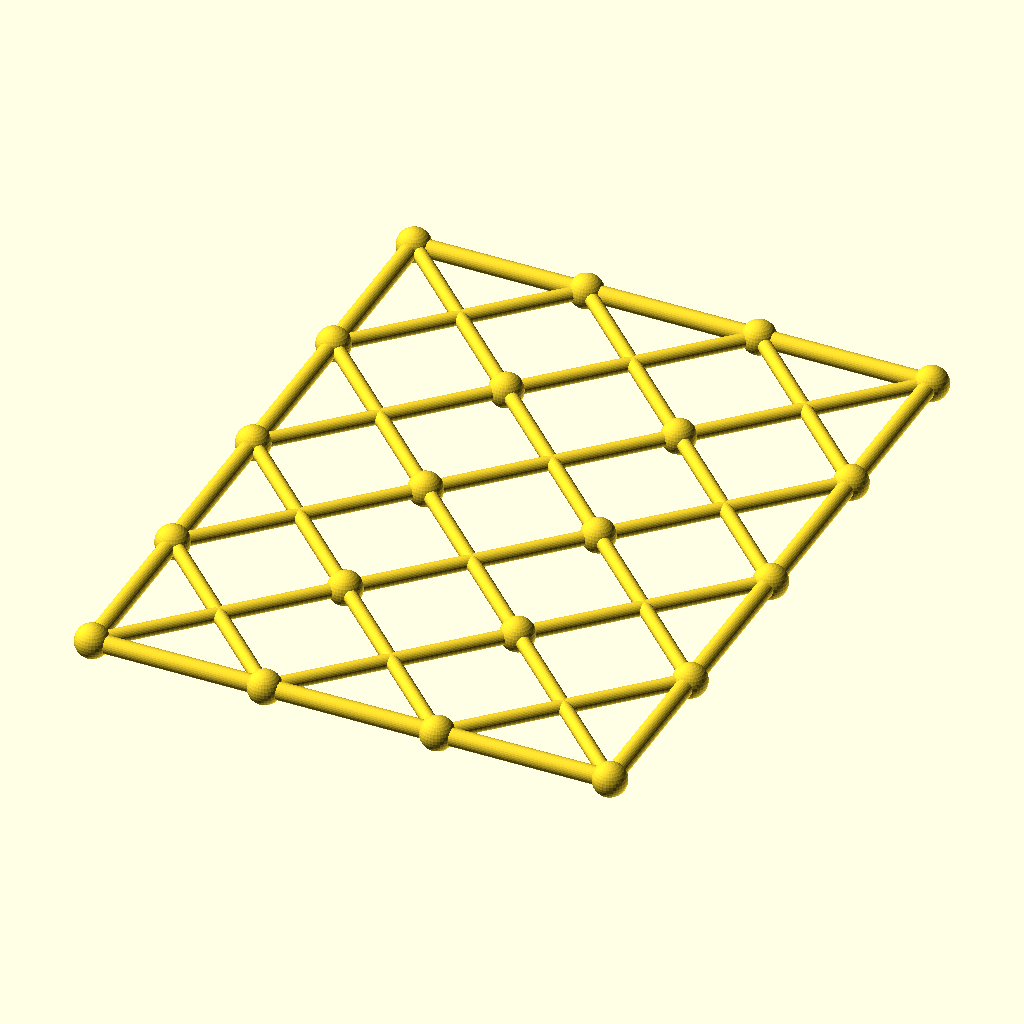
Cell 1 — every parameter at its default value.
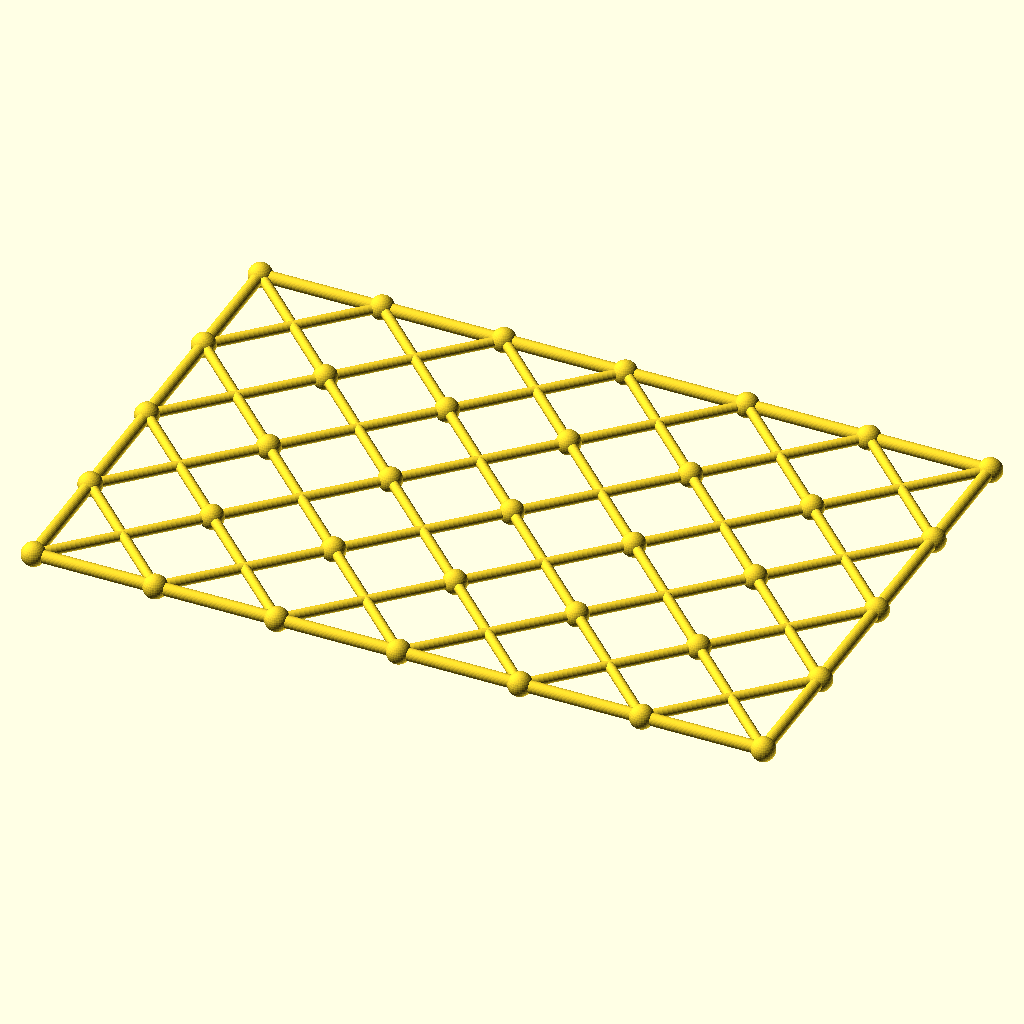
Cell 2: the same model with columns = 6.
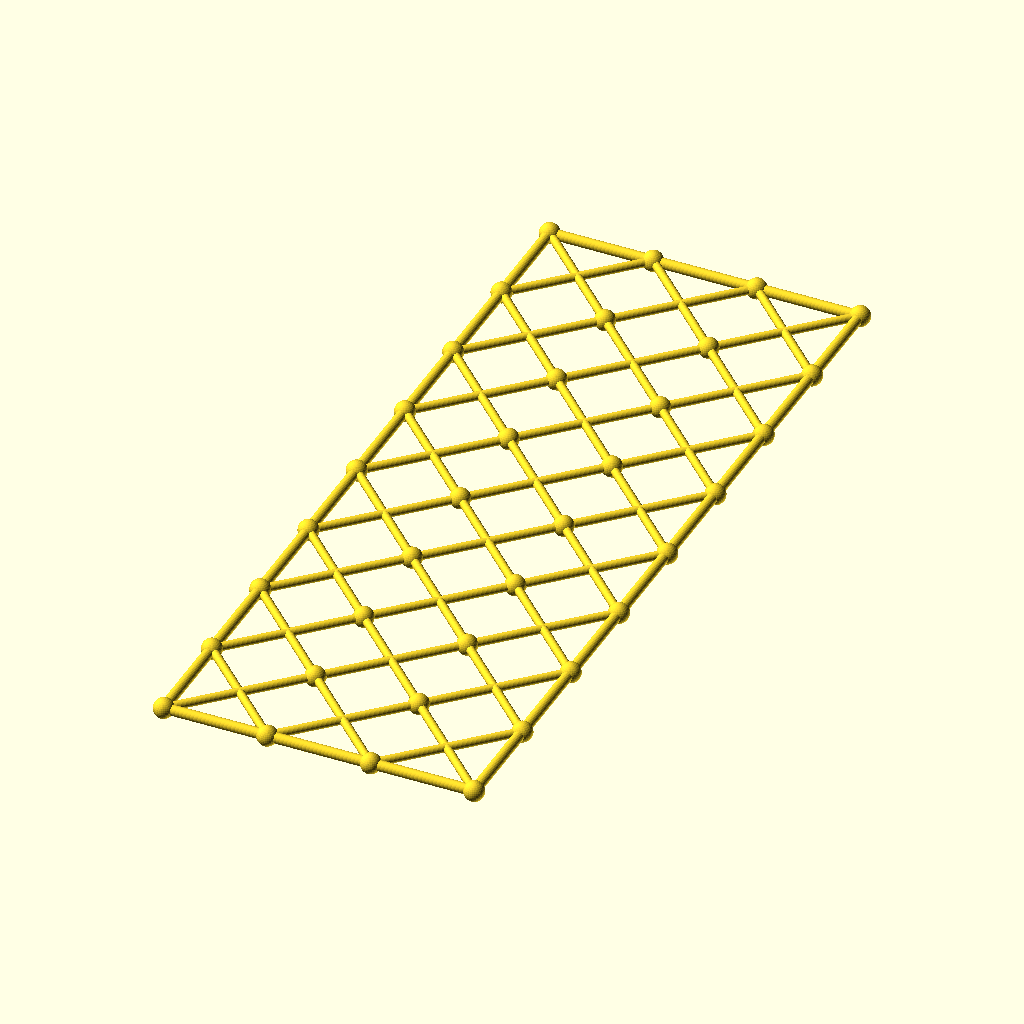
Cell 3: the same model with rows = 8.
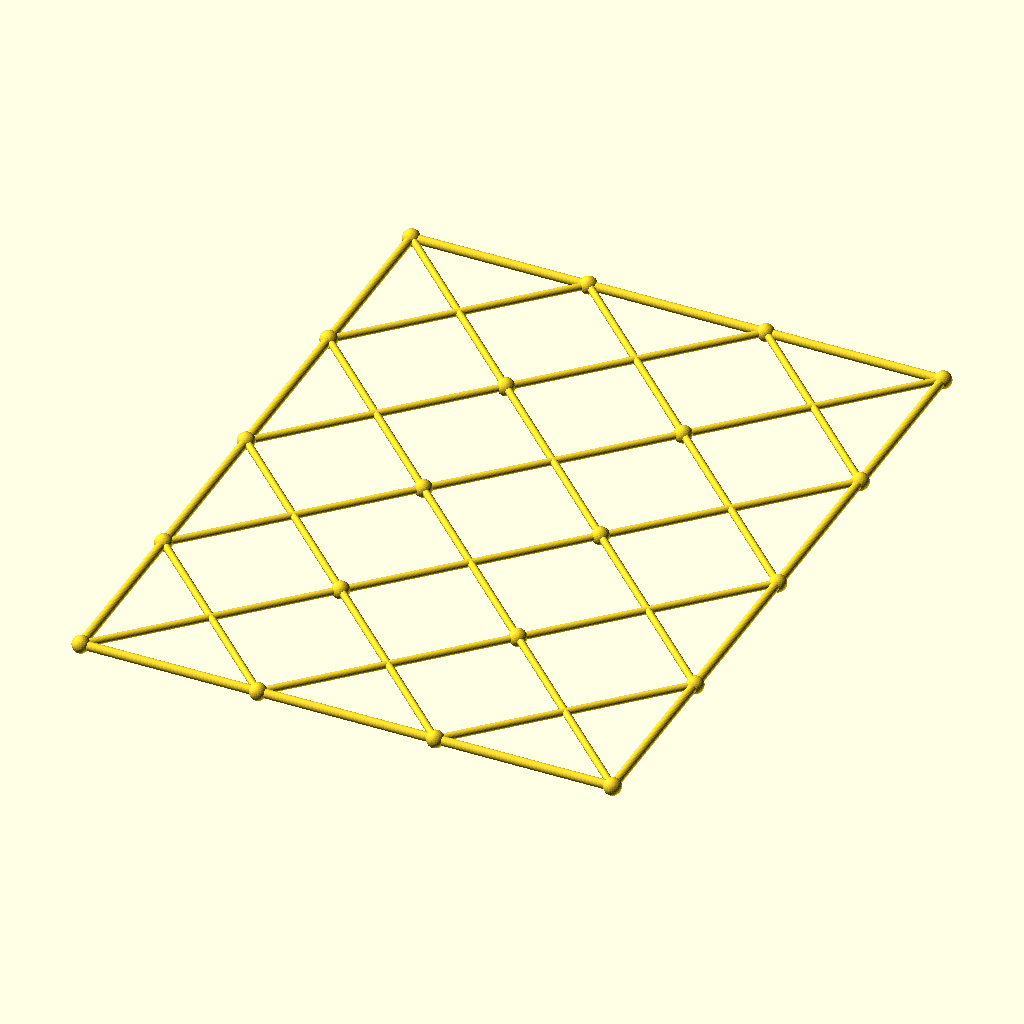
Cell 4: the same model with cell = 118.2.
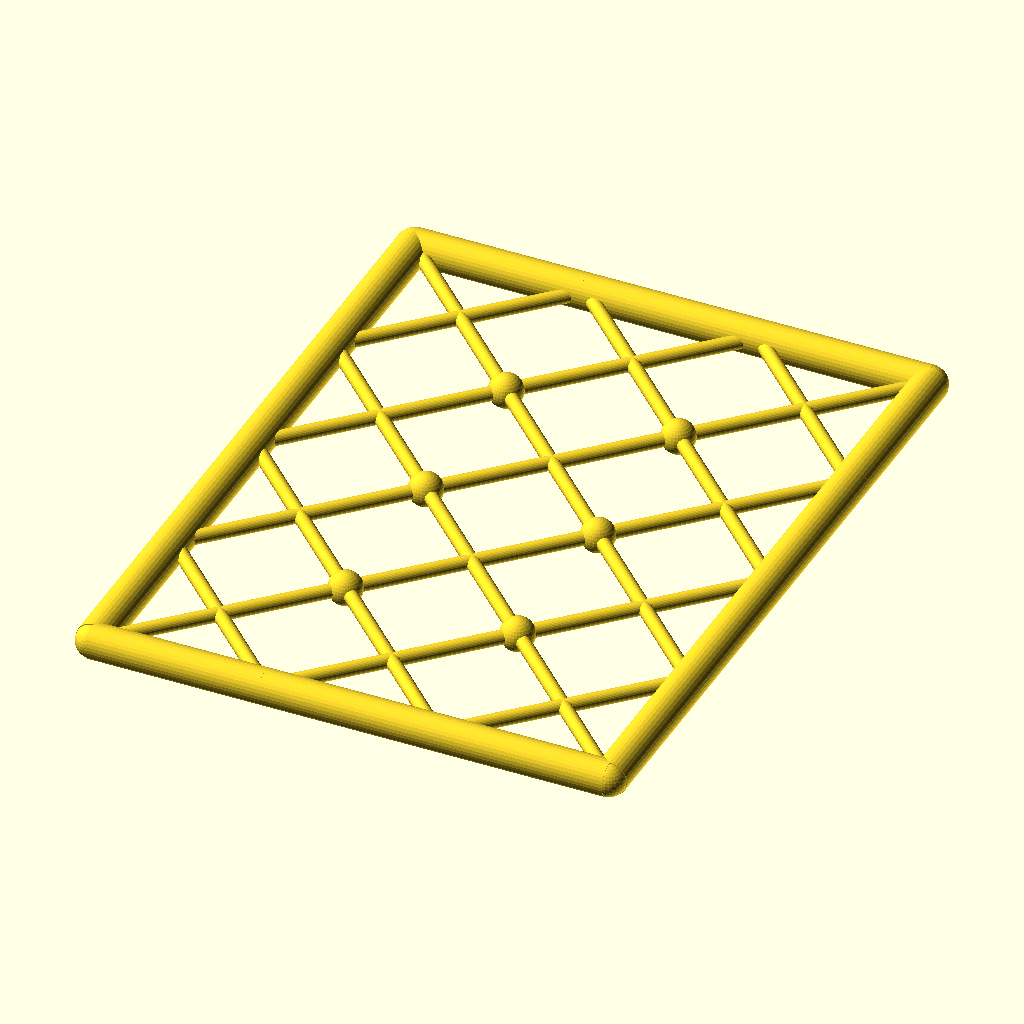
Cell 5: the same model with chord_r = 6.
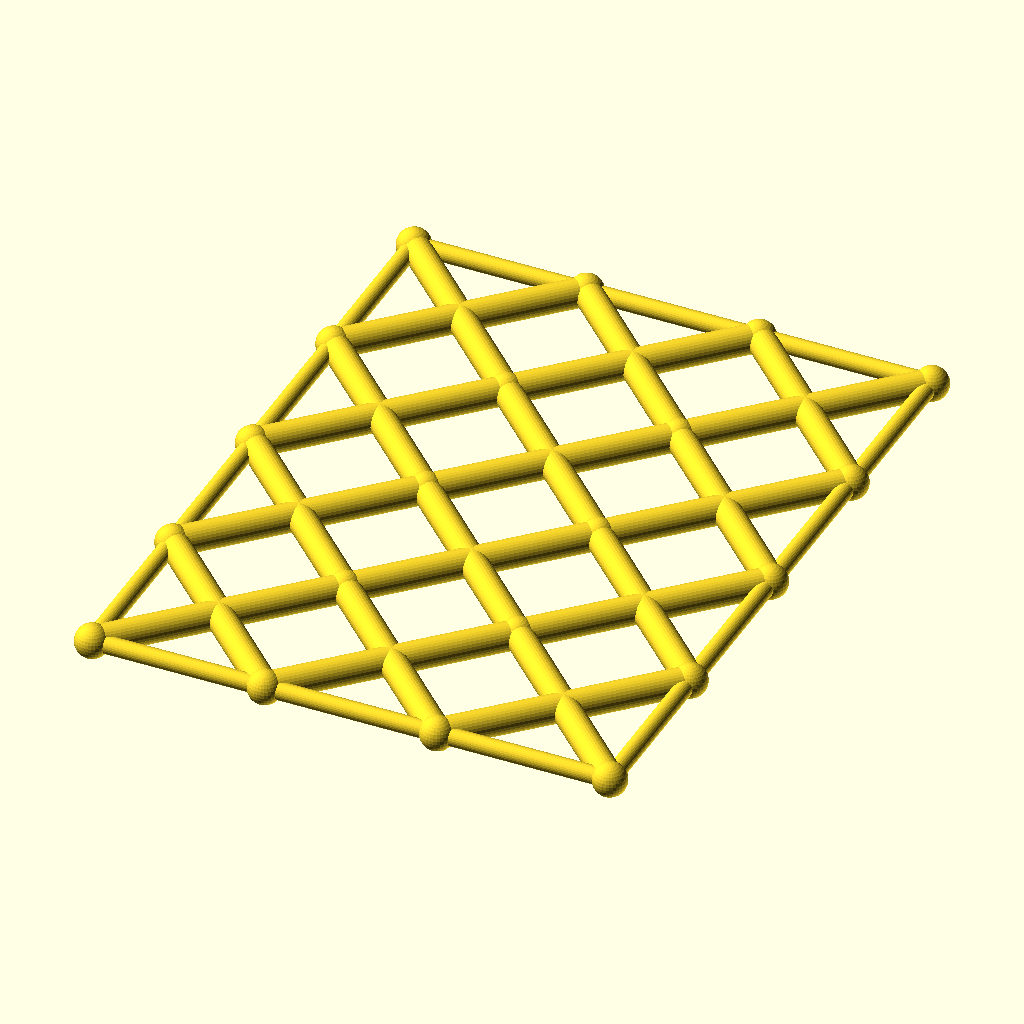
Cell 6 — diag_r set to 4.8, the other parameters unchanged.
All cells are drawn from the same view direction (rotation 55°, 0°, 25°, orthographic, colour scheme Cornfield), but the view is re-fitted for each cell, so position and scale can differ between cells as well as the parameter.
OpenSCAD source file optional_data/data/gen3/scissorgrids/part_0037.scad:
$fn = 32;

// ----------------------------------------------------------------------
// Scissor lattice: 3 x 4 cells of 59.1 mm, 177.3 x 236.4 mm
// ----------------------------------------------------------------------

// --- parameters (mm) ---
columns = 3;              // cells along X
rows = 4;                 // cells along Y
cell = 59.1;              // cell size
chord_r = 3;              // boundary chord radius
diag_r = 2.4;             // diagonal radius
joint_r = 5.76;           // joint ball radius

module member(a, b, r) {
  /* rod: cylinder from joint a to joint b */
  d = b - a;
  length = norm(d);
  translate(a) rotate([0, acos(d[2] / length), atan2(d[1], d[0])])
    cylinder(h = length, r = r);
}

module joint(p, r) {
  /* ball at the joint centre */
  translate(p) sphere(r = r);
}

/* X braces, one pair per cell */
for (i = [0 : columns - 1]) {
  for (j = [0 : rows - 1]) {
    member([i * cell, j * cell, 0], [(i + 1) * cell, (j + 1) * cell, 0], diag_r);
    member([(i + 1) * cell, j * cell, 0], [i * cell, (j + 1) * cell, 0], diag_r);
  }
}
/* boundary chords */
for (i = [0 : columns - 1]) {
  member([i * cell, 0, 0], [(i + 1) * cell, 0, 0], chord_r);
  member([i * cell, rows * cell, 0], [(i + 1) * cell, rows * cell, 0], chord_r);
}
for (j = [0 : rows - 1]) {
  member([0, j * cell, 0], [0, (j + 1) * cell, 0], chord_r);
  member([columns * cell, j * cell, 0], [columns * cell, (j + 1) * cell, 0], chord_r);
}
/* joint balls at every grid corner */
for (i = [0 : columns]) {
  for (j = [0 : rows]) joint([i * cell, j * cell, 0], joint_r);
}
Customizer parameters (derived from the source; name, type, default, range or options):
columns: number, default 3
rows: number, default 4
cell: number, default 59.1
chord_r: number, default 3
diag_r: number, default 2.4
joint_r: number, default 5.76
